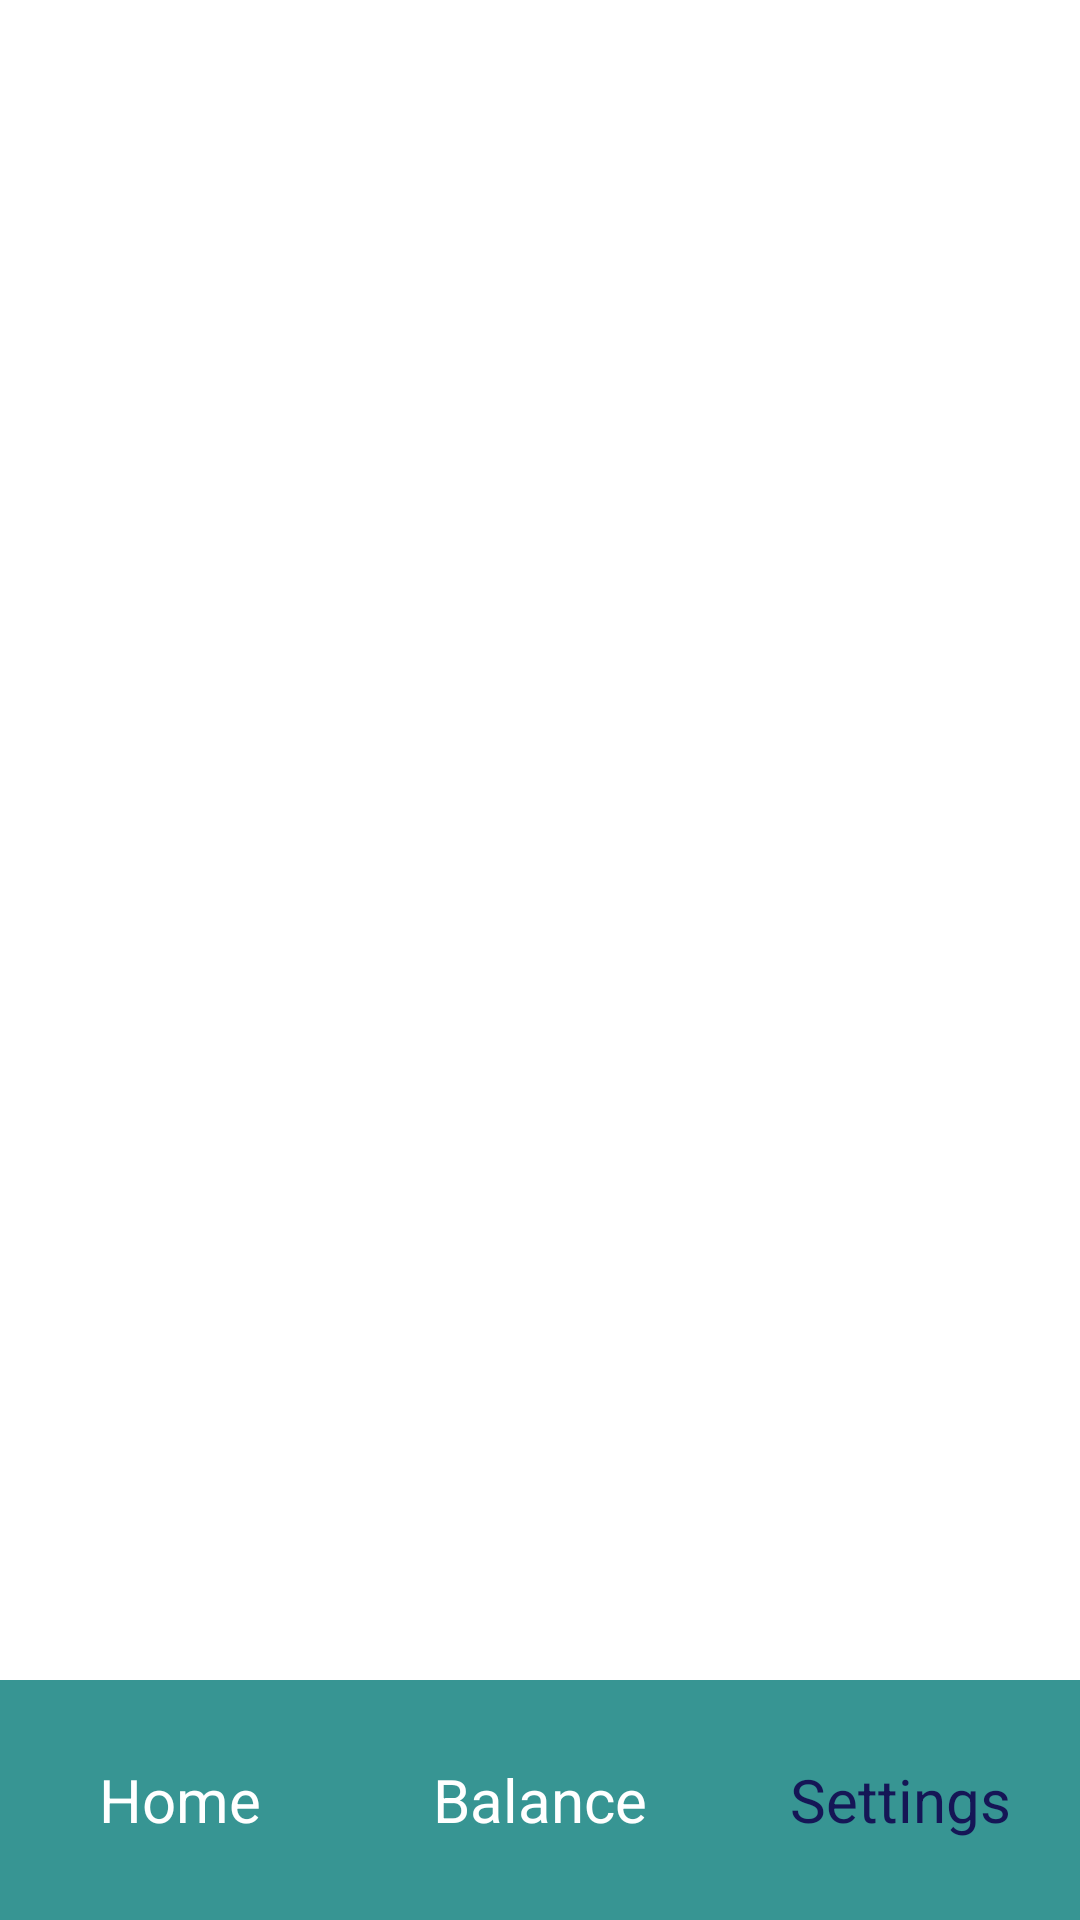

Layout XML and referenced resources for this Android screen:
<!-- AndroidManifest.xml: application theme Theme._409Project -->
<!-- res/layout/settings.xml -->
<?xml version="1.0" encoding="utf-8"?>
<RelativeLayout
    xmlns:android="http://schemas.android.com/apk/res/android"
    android:id="@+id/dashboard"
    android:layout_width="match_parent"
    android:layout_height="match_parent"
    android:background="@color/white">

    <TableLayout
        android:id="@+id/NavBar"
        android:layout_width="match_parent"
        android:layout_height="80dp"
        android:layout_alignParentBottom="true"
        android:background="@color/cyan"
        android:stretchColumns="0,1,2">

        <TableRow
            android:layout_width="match_parent"
            android:layout_height="wrap_content"
            android:gravity="center_vertical">

            <TextView
                android:id="@+id/nav_home"
                android:layout_width="0dp"
                android:layout_height="80dp"
                android:layout_weight="1"
                android:text="@string/NavBar1"
                android:textColor="@color/white"
                android:textSize="20sp"
                android:gravity="center"
                android:clickable="true"
                android:focusable="true" />

            <TextView
                android:id="@+id/nav_dashboard"
                android:layout_width="0dp"
                android:layout_height="80dp"
                android:layout_weight="1"
                android:text="@string/NavBar2"
                android:textColor="@color/white"
                android:textSize="20sp"
                android:gravity="center"
                android:clickable="true"
                android:focusable="true" />

            <TextView
                android:id="@+id/nav_settings"
                android:layout_width="0dp"
                android:layout_height="80dp"
                android:layout_weight="1"
                android:text="@string/NavBar3"
                android:textColor="@color/dark_blue"
                android:textSize="20sp"
                android:gravity="center"
                android:clickable="true"
                android:focusable="true" />

        </TableRow>
    </TableLayout>

</RelativeLayout>
<!-- resources referenced by this layout -->
<resources>
  <color name="cyan">#379593</color>
  <color name="dark_blue">#151656</color>
  <color name="white">#FFFFFFFF</color>
  <string name="NavBar1">Home</string>
  <string name="NavBar2">Balance</string>
  <string name="NavBar3">Settings</string>
  <style name="Theme._409Project" parent="Base.Theme._409Project" />
  <style name="Base.Theme._409Project" parent="Theme.Material3.DayNight.NoActionBar">
          
          
      </style>
</resources>
